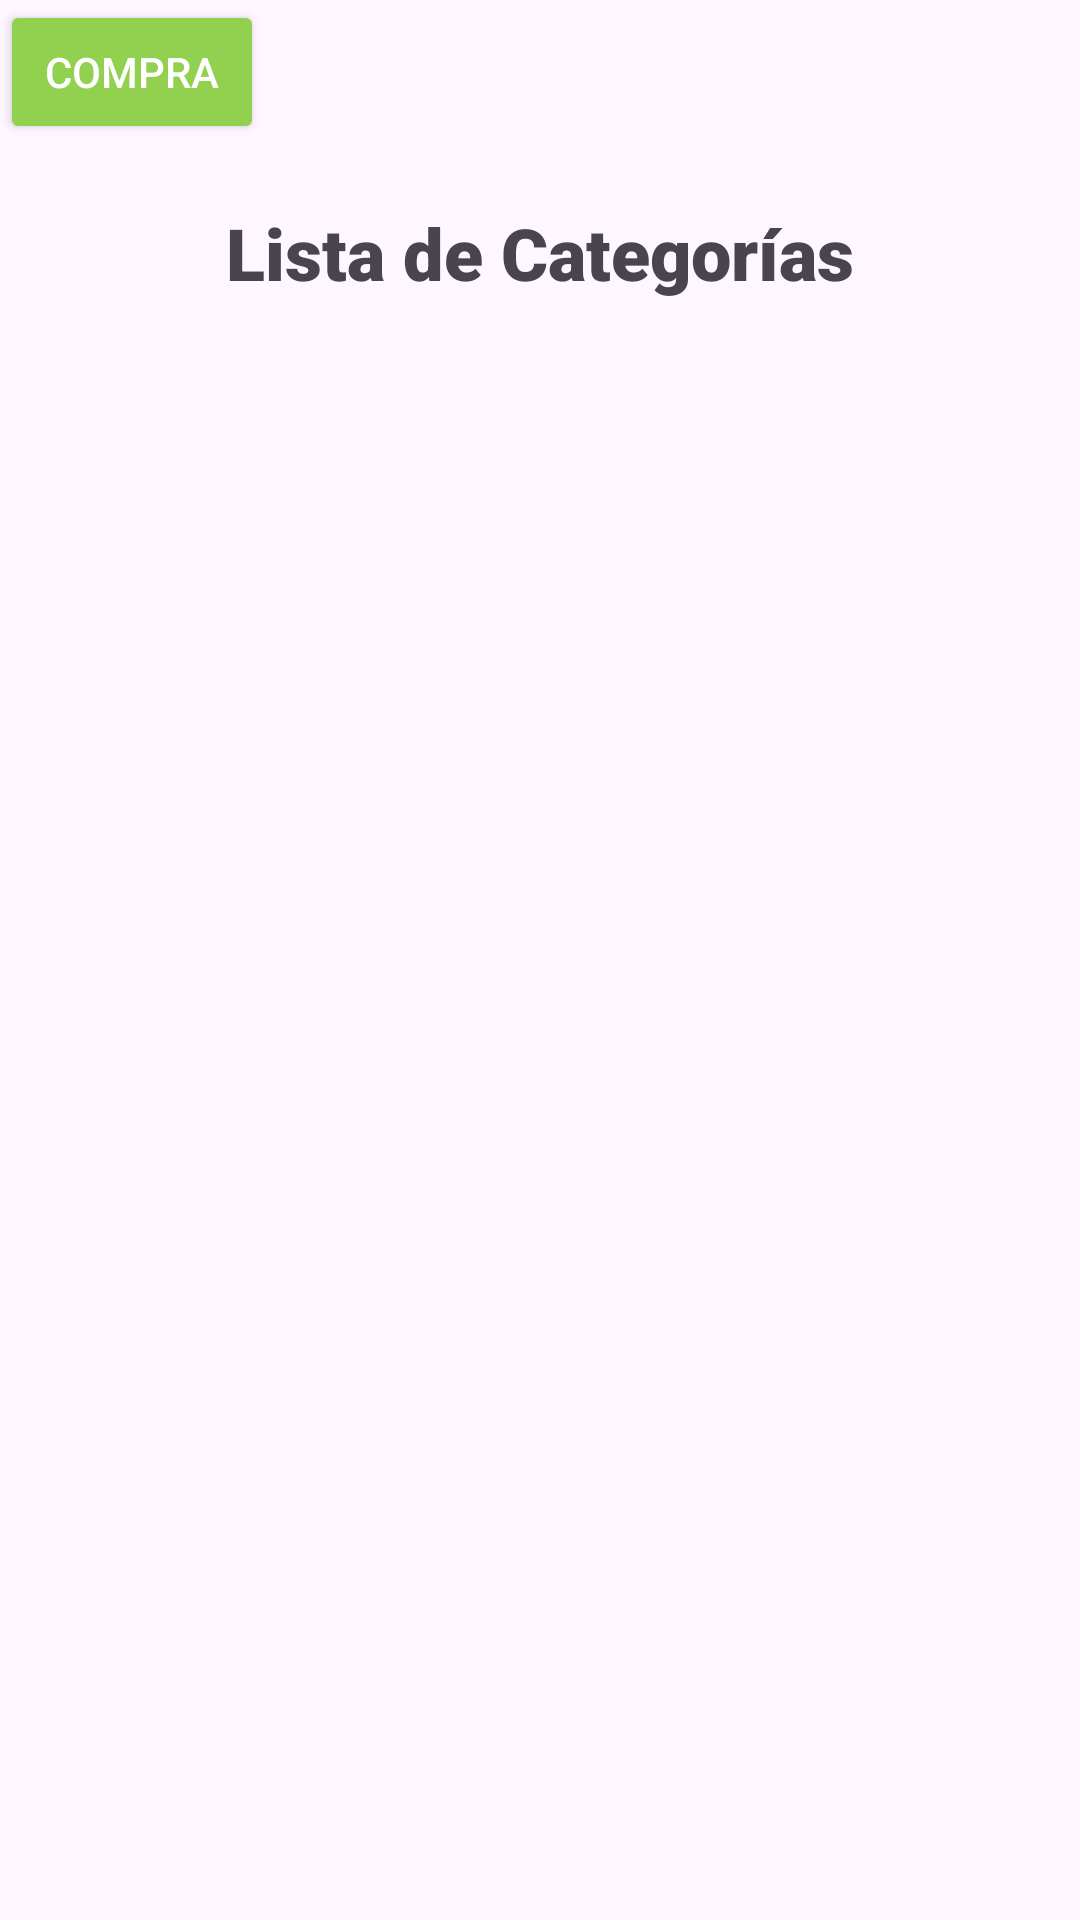

Here is an Android app screen rendered from its layout file. Give the layout XML and the strings, colors and styles it references.
<!-- AndroidManifest.xml: application theme Theme._12FireBaseAccess -->
<!-- res/layout/activity_main.xml -->
<?xml version="1.0" encoding="utf-8"?>
<LinearLayout
    xmlns:android="http://schemas.android.com/apk/res/android"
    xmlns:app="http://schemas.android.com/apk/res-auto"
    xmlns:tools="http://schemas.android.com/tools"
    android:layout_width="match_parent"
    android:layout_height="match_parent"
    android:layout_margin="10dp"
    android:orientation="vertical"
    tools:context=".MainActivity">

    <Button
        android:id="@+id/comprar"
        android:layout_width="wrap_content"
        android:layout_height="wrap_content"
        android:layout_marginEnd="15dp"
        android:backgroundTint="#92d050"
        android:gravity="center"
        android:padding="5dp"
        android:text="Compra"
        android:textColor="#FFFFFF" />

    <TextView
        android:layout_width="match_parent"
        android:layout_height="wrap_content"
        android:layout_marginLeft="10dp"
        android:layout_marginTop="20dp"
        android:layout_marginRight="10dp"
        android:layout_marginBottom="25dp"
        android:fontFamily="sans-serif-black"
        android:text="@string/title_activity_main"
        android:textAlignment="center"
        android:textSize="24sp" />

    <ListView
        android:id="@+id/lstCategories"
        android:layout_width="match_parent"
        android:layout_height="match_parent" />

    <androidx.recyclerview.widget.RecyclerView
        android:id="@+id/recyclerView"
        android:layout_width="match_parent"
        android:layout_height="match_parent" />


</LinearLayout>
<!-- resources referenced by this layout -->
<resources>
  <string name="title_activity_main">Lista de Categorías</string>
  <style name="Theme._12FireBaseAccess" parent="Base.Theme._12FireBaseAccess" />
  <style name="Base.Theme._12FireBaseAccess" parent="Theme.Material3.DayNight.NoActionBar">
          
          
      </style>
</resources>
